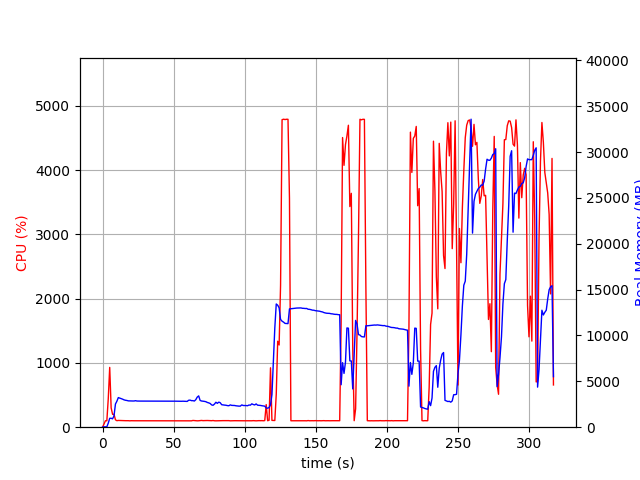

The file beside this chart, header and first rows:
elapsed_time, nproc, cpu, mem_real, mem_virtual
4.1484832763671875e-05, 1, 0.0, 8.848, 3063
1.006, 1, 47.7, 41.17, 612.1
2.014, 1, 100.2, 41.17, 612.1
3.021, 1, 99.3, 41.17, 612.1
4.028, 1, 446.9, 445.2, 4376
5.037, 1, 929.9, 969.4, 5006
6.045, 1, 300.5, 972.9, 5030
7.053, 1, 200.4, 913.5, 5030
8.061, 1, 201.3, 1234, 5278
9.068, 1, 115.2, 2528, 7042
10.08, 1, 101.3, 2830, 7202
11.08, 1, 105.2, 3228, 8034
12.09, 1, 104.2, 3175, 8034
13.1, 1, 104.3, 3115, 8034
14.1, 1, 102.3, 3057, 8034
15.11, 1, 102.3, 2981, 8034
16.12, 1, 101.2, 2938, 8034
17.13, 1, 101.3, 2913, 8034
18.14, 1, 101.2, 2871, 8034
19.14, 1, 99.1, 2863, 8034
20.15, 1, 101.0, 2849, 8034
21.16, 1, 100.1, 2857, 8034
22.17, 1, 100.1, 2857, 8034
23.18, 1, 100.1, 2890, 8034
24.19, 1, 100.1, 2854, 8034
25.2, 1, 100.1, 2845, 8034
26.21, 1, 99.1, 2847, 8034
27.22, 1, 100.0, 2847, 8034
28.23, 1, 100.0, 2843, 8034
29.24, 1, 100.2, 2839, 8034
30.24, 1, 100.1, 2839, 8034
31.25, 1, 99.1, 2836, 8034
32.26, 1, 100.1, 2836, 8034
33.27, 1, 100.0, 2836, 8034
34.28, 1, 100.2, 2836, 8034
35.29, 1, 100.1, 2836, 8034
36.3, 1, 99.1, 2836, 8034
37.31, 1, 100.1, 2836, 8034
38.32, 1, 100.0, 2836, 8034
39.32, 1, 100.2, 2836, 8034
40.33, 1, 100.0, 2836, 8034
41.34, 1, 99.2, 2836, 8034
42.35, 1, 100.0, 2836, 8034
43.36, 1, 100.2, 2836, 8034
44.37, 1, 100.1, 2836, 8034
45.38, 1, 99.2, 2838, 8034
46.39, 1, 100.1, 2840, 8034
47.39, 1, 100.2, 2840, 8034
48.4, 1, 100.2, 2840, 8034
49.41, 1, 101.2, 2838, 8034
50.42, 1, 99.2, 2838, 8034
51.43, 1, 100.2, 2837, 8034
52.44, 1, 101.2, 2832, 8034
53.44, 1, 100.2, 2824, 8034
54.45, 1, 101.1, 2824, 8226
55.46, 1, 100.0, 2826, 8226
56.47, 1, 100.1, 2834, 8226
57.48, 1, 100.0, 2829, 8226
58.49, 1, 101.0, 2827, 8226
59.5, 1, 100.1, 2812, 8226
... 254 more rows
